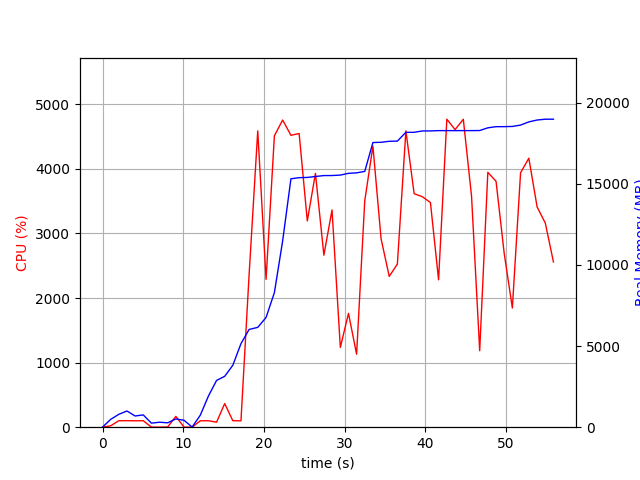

Data behind this chart, as committed beside it:
elapsed_time, nproc, cpu, mem_real, mem_virtual
3.528594970703125e-05, 1, 0.0, 6.984, 3185
1.008, 4, 21.8, 483.4, 2026
2.018, 4, 100.1, 794.4, 2329
3.026, 5, 101.1, 998.4, 2818
4.036, 3, 99.1, 690.6, 1941
5.045, 3, 100.1, 757.6, 2053
6.054, 3, 2.0, 250.8, 1442
7.064, 3, 1.0, 306.4, 1510
8.073, 3, 3.0, 270.3, 1471
9.083, 4, 167.3, 507.8, 2059
10.09, 4, 2.0, 429.2, 1863
11.1, 1, 0.0, 10.39, 33.25
12.11, 1, 99.1, 738.5, 1685
13.12, 1, 100.1, 1919, 3653
14.13, 1, 77.3, 2883, 4997
15.14, 1, 365.7, 3137, 8446
16.15, 1, 100.3, 3817, 9992
17.15, 1, 99.1, 5149, 12280
18.17, 1, 2367, 6025, 12532
19.23, 1, 4588, 6153, 12532
20.27, 1, 2289, 6765, 15092
21.3, 1, 4512, 8293, 21790
22.32, 1, 4756, 11487, 21804
23.35, 1, 4519, 15312, 21804
24.36, 1, 4547, 15380, 21804
25.38, 1, 3193, 15396, 21807
26.39, 1, 3930, 15452, 21807
27.43, 1, 2663, 15510, 21809
28.44, 1, 3364, 15512, 21809
29.47, 1, 1235, 15541, 21969
30.48, 1, 1762, 15648, 21974
31.49, 1, 1130, 15678, 21979
32.5, 1, 3504, 15766, 22122
33.51, 1, 4352, 17546, 24328
34.52, 1, 2916, 17563, 24328
35.53, 1, 2335, 17623, 24328
36.54, 1, 2526, 17635, 24328
37.59, 1, 4588, 18176, 25030
38.62, 1, 3615, 18176, 25030
39.63, 1, 3569, 18260, 25050
40.64, 1, 3478, 18263, 25050
41.65, 1, 2282, 18281, 25050
42.67, 1, 4768, 18281, 25050
43.69, 1, 4607, 18281, 25050
44.71, 1, 4768, 18281, 25050
45.73, 1, 3574, 18281, 25050
46.74, 1, 1184, 18287, 25050
47.75, 1, 3946, 18453, 25215
48.77, 1, 3807, 18524, 25307
49.78, 1, 2690, 18526, 25307
50.79, 1, 1845, 18538, 25307
51.81, 1, 3939, 18622, 25425
52.83, 1, 4165, 18820, 25601
53.86, 1, 3408, 18935, 25601
54.87, 1, 3161, 18985, 25601
55.88, 1, 2558, 18985, 25601
